Run: headless pygame with SDL's dummy video driver; simulated clock (each Clock.tick advances the game by its frame time, no real sleeping); random seed 0; keys injected as events and as key.get_pressed() state; no mouse input.
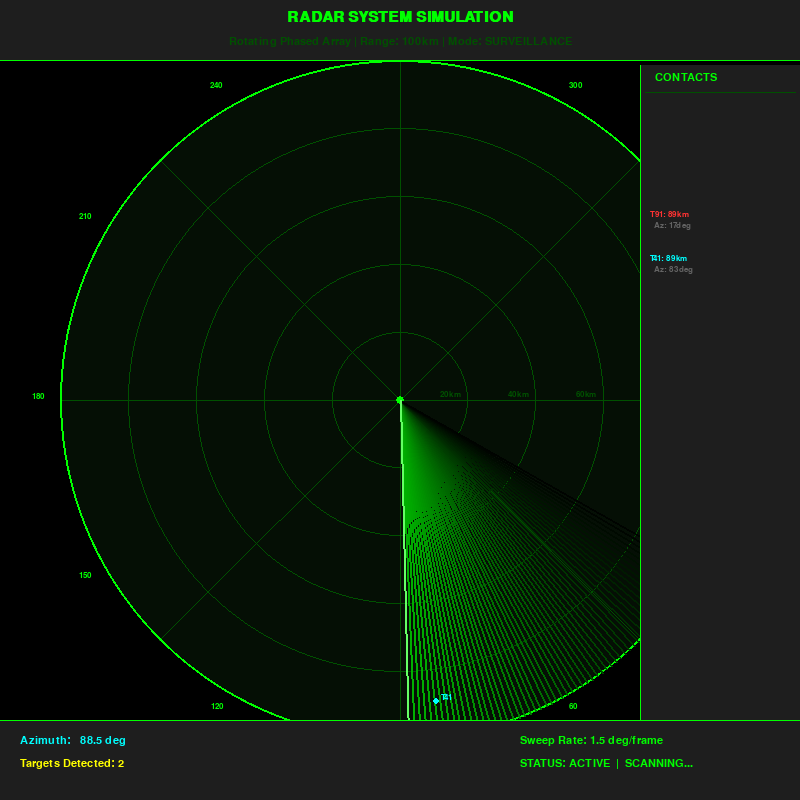
Frame 1 of 4 · flips 1–60 · no input
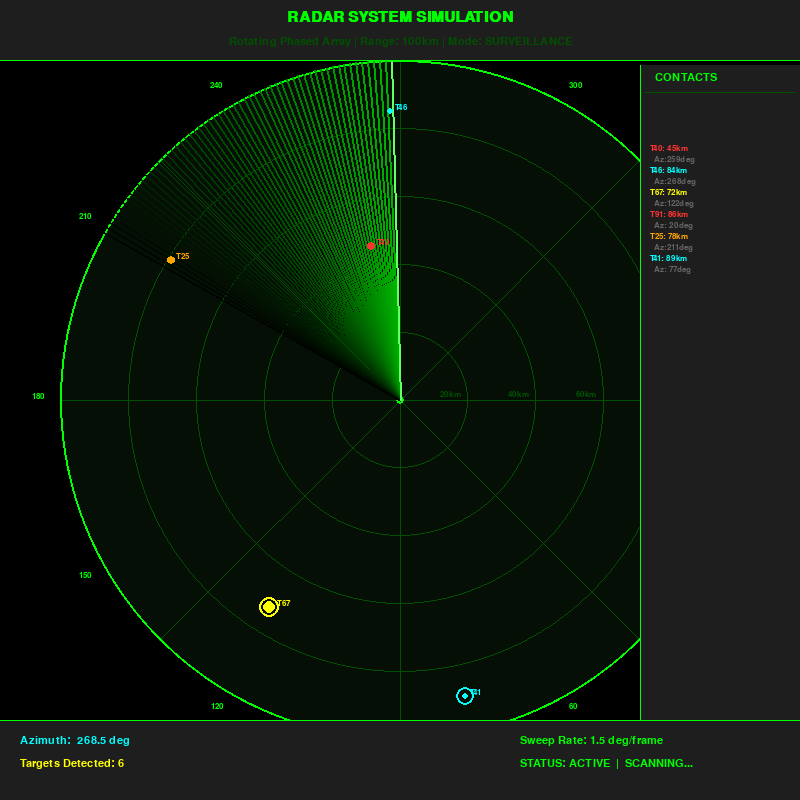
Frame 2 of 4 · flips 61–180 · tapped SPACE, RETURN · held RIGHT (→), D
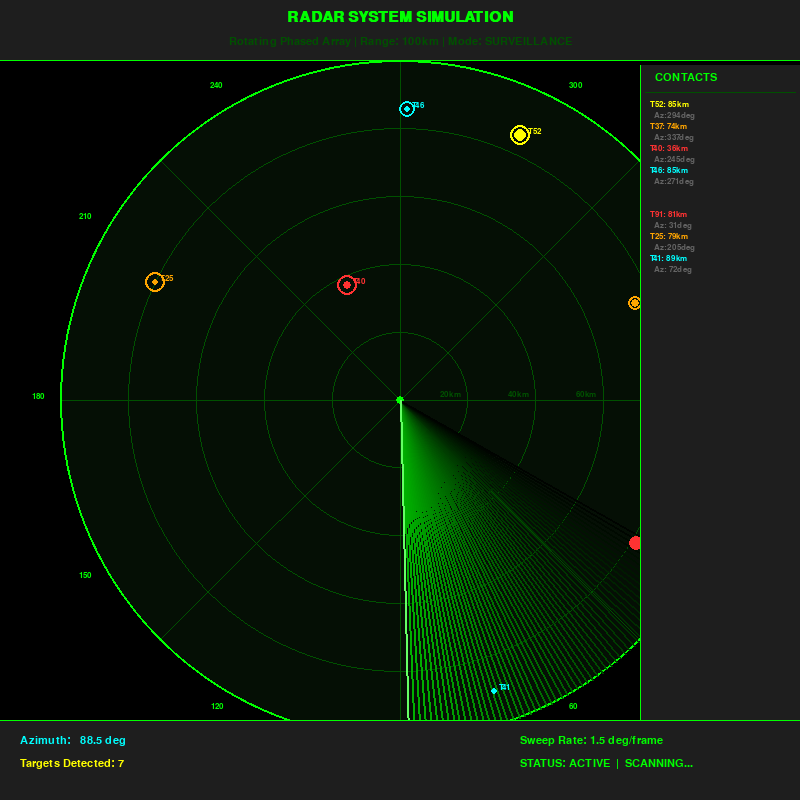
Frame 3 of 4 · flips 181–300 · held DOWN (↓), S
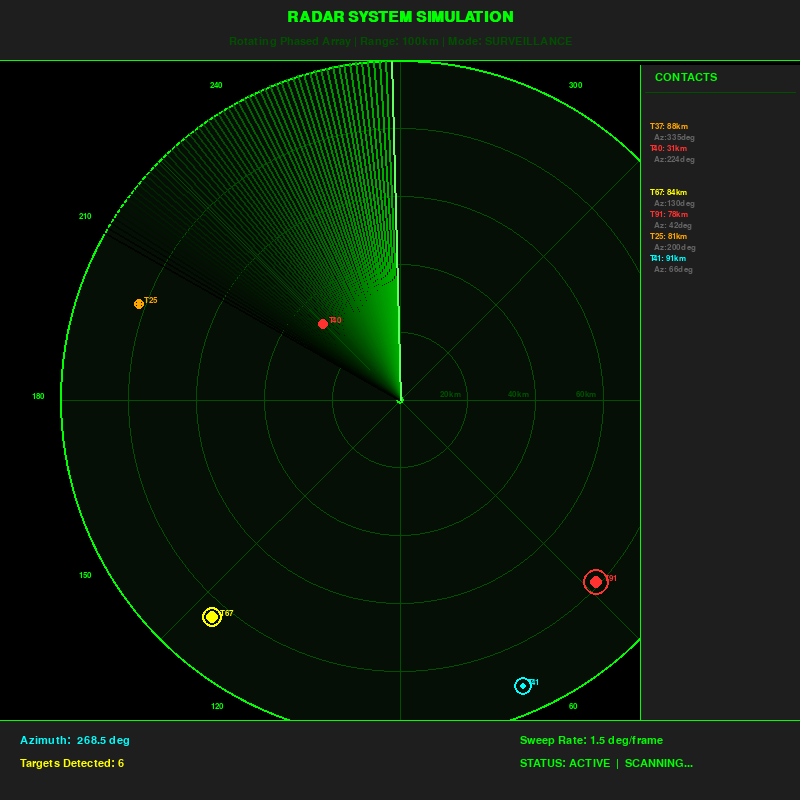
Frame 4 of 4 · flips 301–420 · held LEFT (←), A, UP (↑), W

The pygame program that drew these frames:

# Generated by: anthropic/claude-sonnet-4-6 (Cloud)
# Date: 2026-03-14 15:29:53
# AutoCoder System - Automated Code Generation

import pygame
import math
import random
import sys

# Initialize pygame
pygame.init()

# Screen dimensions
WIDTH, HEIGHT = 800, 800
screen = pygame.display.set_mode((WIDTH, HEIGHT))
pygame.display.set_caption("Radar System Simulation")

# Colors
BLACK = (0, 0, 0)
GREEN = (0, 255, 0)
DARK_GREEN = (0, 80, 0)
BRIGHT_GREEN = (0, 255, 0)
RED = (255, 50, 50)
WHITE = (255, 255, 255)
CYAN = (0, 255, 255)
YELLOW = (255, 255, 0)
ORANGE = (255, 165, 0)
GRAY = (100, 100, 100)
DARK_GRAY = (30, 30, 30)

# Radar parameters
CENTER_X, CENTER_Y = WIDTH // 2, HEIGHT // 2
MAX_RADIUS = 340
NUM_RINGS = 5
SWEEP_SPEED = 1.5  # degrees per frame
FADE_SPEED = 3     # how fast trails fade

# Font
font_large = pygame.font.SysFont("monospace", 22, bold=True)
font_med = pygame.font.SysFont("monospace", 16)
font_small = pygame.font.SysFont("monospace", 13)

print("Radar System Simulation Starting...")
print("Simulating rotating radar sweep with target detection.")

# Target class
class Target:
    def __init__(self):
        self.reset()

    def reset(self):
        angle = random.uniform(0, 2 * math.pi)
        dist = random.uniform(MAX_RADIUS * 0.15, MAX_RADIUS * 0.92)
        self.x = CENTER_X + dist * math.cos(angle)
        self.y = CENTER_Y + dist * math.sin(angle)
        self.vx = random.uniform(-0.4, 0.4)
        self.vy = random.uniform(-0.4, 0.4)
        self.size = random.randint(3, 6)
        self.label = f"T{random.randint(1,99):02d}"
        self.detected = False
        self.blip_alpha = 0
        self.blip_timer = 0
        self.color = random.choice([RED, ORANGE, YELLOW, CYAN])

    def update(self):
        self.x += self.vx
        self.y += self.vy
        # Bounce off radar boundary
        dx = self.x - CENTER_X
        dy = self.y - CENTER_Y
        dist = math.sqrt(dx*dx + dy*dy)
        if dist > MAX_RADIUS * 0.92:
            self.vx *= -1
            self.vy *= -1
        if self.blip_timer > 0:
            self.blip_timer -= 1
            self.blip_alpha = max(0, self.blip_alpha - 2)

    def get_angle(self):
        dx = self.x - CENTER_X
        dy = self.y - CENTER_Y
        return math.degrees(math.atan2(dy, dx)) % 360

    def get_dist(self):
        dx = self.x - CENTER_X
        dy = self.y - CENTER_Y
        return math.sqrt(dx*dx + dy*dy)

# Create targets
targets = [Target() for _ in range(8)]

# Sweep trail surface (for fading effect)
trail_surface = pygame.Surface((WIDTH, HEIGHT), pygame.SRCALPHA)
trail_surface.fill((0, 0, 0, 0))

# Blip surface
blip_surface = pygame.Surface((WIDTH, HEIGHT), pygame.SRCALPHA)

# Sweep angle
sweep_angle = 0.0

# Clock
clock = pygame.time.Clock()

# Detection log
detection_log = []

def draw_radar_background():
    """Draw radar rings, crosshairs, and labels."""
    # Background circle
    pygame.draw.circle(screen, (5, 15, 5), (CENTER_X, CENTER_Y), MAX_RADIUS)

    # Rings
    for i in range(1, NUM_RINGS + 1):
        r = int(MAX_RADIUS * i / NUM_RINGS)
        pygame.draw.circle(screen, DARK_GREEN, (CENTER_X, CENTER_Y), r, 1)
        # Range label
        range_km = int(100 * i / NUM_RINGS)
        lbl = font_small.render(f"{range_km}km", True, DARK_GREEN)
        screen.blit(lbl, (CENTER_X + r - 28, CENTER_Y - 10))

    # Crosshairs
    pygame.draw.line(screen, DARK_GREEN, (CENTER_X - MAX_RADIUS, CENTER_Y),
                     (CENTER_X + MAX_RADIUS, CENTER_Y), 1)
    pygame.draw.line(screen, DARK_GREEN, (CENTER_X, CENTER_Y - MAX_RADIUS),
                     (CENTER_X, CENTER_Y + MAX_RADIUS), 1)

    # Diagonal lines
    for angle_deg in [45, 135, 225, 315]:
        rad = math.radians(angle_deg)
        ex = CENTER_X + MAX_RADIUS * math.cos(rad)
        ey = CENTER_Y + MAX_RADIUS * math.sin(rad)
        pygame.draw.line(screen, DARK_GREEN, (CENTER_X, CENTER_Y), (int(ex), int(ey)), 1)

    # Degree labels
    for deg in [0, 30, 60, 90, 120, 150, 180, 210, 240, 270, 300, 330]:
        rad = math.radians(deg)
        lx = CENTER_X + (MAX_RADIUS + 18) * math.cos(rad)
        ly = CENTER_Y + (MAX_RADIUS + 18) * math.sin(rad)
        lbl = font_small.render(f"{deg}", True, GREEN)
        screen.blit(lbl, (int(lx) - 10, int(ly) - 8))

    # Outer border circle
    pygame.draw.circle(screen, GREEN, (CENTER_X, CENTER_Y), MAX_RADIUS, 2)

    # Center dot
    pygame.draw.circle(screen, GREEN, (CENTER_X, CENTER_Y), 4)

def draw_sweep(angle_deg):
    """Draw the rotating sweep line with gradient trail."""
    # Draw fading trail (multiple lines behind sweep)
    num_trail = 60
    for i in range(num_trail):
        trail_angle = angle_deg - i * 1.0
        alpha = int(180 * (1 - i / num_trail))
        if alpha <= 0:
            continue
        rad = math.radians(trail_angle)
        ex = CENTER_X + MAX_RADIUS * math.cos(rad)
        ey = CENTER_Y + MAX_RADIUS * math.sin(rad)
        color = (0, alpha, 0)
        pygame.draw.line(screen, color, (CENTER_X, CENTER_Y), (int(ex), int(ey)), 2)

    # Main sweep line (bright)
    rad = math.radians(angle_deg)
    ex = CENTER_X + MAX_RADIUS * math.cos(rad)
    ey = CENTER_Y + MAX_RADIUS * math.sin(rad)
    pygame.draw.line(screen, (100, 255, 100), (CENTER_X, CENTER_Y), (int(ex), int(ey)), 2)

def check_detection(target, sweep_angle):
    """Check if sweep line passes over target."""
    t_angle = target.get_angle()
    diff = (sweep_angle - t_angle) % 360
    if diff < SWEEP_SPEED * 2:
        target.detected = True
        target.blip_alpha = 255
        target.blip_timer = 200
        return True
    return False

def draw_blips():
    """Draw detected target blips."""
    for t in targets:
        if t.blip_timer > 0:
            alpha = min(255, t.blip_alpha)
            # Blip circle
            blip_color = (*t.color[:3], alpha)
            # Draw expanding ring
            ring_size = t.size + int((200 - t.blip_timer) / 20)
            pygame.draw.circle(screen, t.color,
                                (int(t.x), int(t.y)), ring_size, 2)
            pygame.draw.circle(screen, t.color,
                                (int(t.x), int(t.y)), t.size)
            # Label
            lbl = font_small.render(t.label, True, t.color)
            screen.blit(lbl, (int(t.x) + t.size + 2, int(t.y) - 8))

def draw_hud(sweep_angle, num_detected):
    """Draw HUD overlay with radar info."""
    # Top panel
    pygame.draw.rect(screen, DARK_GRAY, (0, 0, WIDTH, 60))
    pygame.draw.line(screen, GREEN, (0, 60), (WIDTH, 60), 1)

    title = font_large.render("RADAR SYSTEM SIMULATION", True, GREEN)
    screen.blit(title, (WIDTH // 2 - title.get_width() // 2, 10))

    sub = font_med.render("Rotating Phased Array | Range: 100km | Mode: SURVEILLANCE", True, DARK_GREEN)
    screen.blit(sub, (WIDTH // 2 - sub.get_width() // 2, 36))

    # Bottom panel
    pygame.draw.rect(screen, DARK_GRAY, (0, HEIGHT - 80, WIDTH, 80))
    pygame.draw.line(screen, GREEN, (0, HEIGHT - 80), (WIDTH, HEIGHT - 80), 1)

    angle_txt = font_med.render(f"Azimuth: {sweep_angle:6.1f} deg", True, CYAN)
    screen.blit(angle_txt, (20, HEIGHT - 65))

    det_txt = font_med.render(f"Targets Detected: {num_detected}", True, YELLOW)
    screen.blit(det_txt, (20, HEIGHT - 42))

    fps_txt = font_med.render(f"Sweep Rate: {SWEEP_SPEED:.1f} deg/frame", True, GREEN)
    screen.blit(fps_txt, (WIDTH - 280, HEIGHT - 65))

    status_txt = font_med.render("STATUS: ACTIVE  |  SCANNING...", True, GREEN)
    screen.blit(status_txt, (WIDTH - 280, HEIGHT - 42))

    # Right side info
    pygame.draw.rect(screen, DARK_GRAY, (WIDTH - 160, 65, 160, HEIGHT - 145))
    pygame.draw.line(screen, GREEN, (WIDTH - 160, 65), (WIDTH - 160, HEIGHT - 80), 1)

    info_title = font_med.render("CONTACTS", True, GREEN)
    screen.blit(info_title, (WIDTH - 145, 72))
    pygame.draw.line(screen, DARK_GREEN, (WIDTH - 155, 92), (WIDTH - 5, 92), 1)

    y_off = 100
    for i, t in enumerate(targets):
        if t.blip_timer > 0:
            dist_km = int(t.get_dist() / MAX_RADIUS * 100)
            ang = int(t.get_angle())
            c_txt = font_small.render(f"{t.label}: {dist_km}km", True, t.color)
            screen.blit(c_txt, (WIDTH - 150, y_off + i * 22))
            a_txt = font_small.render(f"  Az:{ang:3d}deg", True, GRAY)
            screen.blit(a_txt, (WIDTH - 150, y_off + i * 22 + 11))

# Main loop
running = True
frame = 0
num_detected = 0

print("Radar simulation running. Close window to exit.")

while running:
    clock.tick(60)

    for event in pygame.event.get():
        if event.type == pygame.QUIT:
            running = False
        if event.type == pygame.KEYDOWN:
            if event.key == pygame.K_ESCAPE:
                running = False

    # Clear screen
    screen.fill(BLACK)

    # Draw radar background
    draw_radar_background()

    # Draw sweep
    draw_sweep(sweep_angle)

    # Update and check targets
    num_detected = 0
    for t in targets:
        t.update()
        check_detection(t, sweep_angle)
        if t.blip_timer > 0:
            num_detected += 1

    # Draw blips
    draw_blips()

    # Draw HUD
    draw_hud(sweep_angle, num_detected)

    # Advance sweep angle
    sweep_angle = (sweep_angle + SWEEP_SPEED) % 360

    pygame.display.flip()
    frame += 1

    if frame % 300 == 0:
        print(f"Frame {frame}: Sweep angle={sweep_angle:.1f} deg, Targets detected={num_detected}")

print("Radar simulation ended.")
pygame.quit()
sys.exit()
